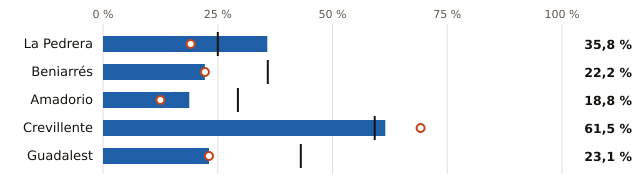

The data file committed next to this chart (first rows):
embalse, pct, pct_hace_1_anio, pct_media_10_anios, vol_hm3, capacidad_hm3
La Pedrera, 35.8, 19.1, 25.0, 88.0, 246.0
Beniarrés, 22.2, 22.2, 35.9, 6.0, 27.0
Amadorio, 18.8, 12.5, 29.4, 3.0, 16.0
Crevillente, 61.5, 69.2, 59.2, 8.0, 13.0
Guadalest, 23.1, 23.1, 43.1, 3.0, 13.0
